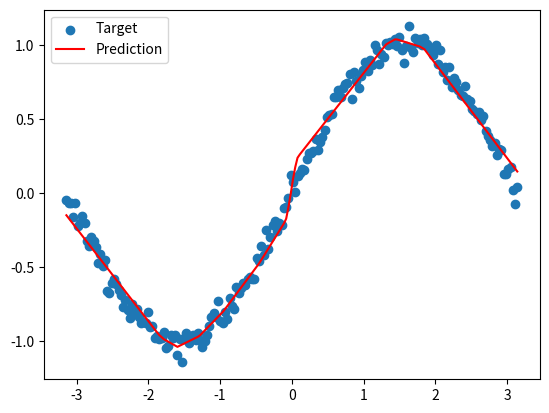

This chart was generated by the following Python code:
import numpy as np
import matplotlib.pyplot as plt

# 1. 生成数据
X = np.linspace(-np.pi, np.pi, 200).reshape(-1, 1)
Y = np.sin(X) + np.random.normal(0, 0.05, X.shape) # 加入噪声

# 2. 初始化两层网络参数 (Xavier 初始化)
W1 = np.random.randn(1, 20) * np.sqrt(2/1)
b1 = np.zeros((1, 20))
W2 = np.random.randn(20, 1) * np.sqrt(2/20)
b2 = np.zeros((1, 1))

# 3. 训练循环 (手动求导)
lr = 0.01
for i in range(5000):
    # 前向传播
    h1 = np.dot(X, W1) + b1
    h1_relu = np.maximum(0, h1) # ReLU
    y_pred = np.dot(h1_relu, W2) + b2
    
    # 计算 Loss ( MSE )
    loss = np.mean((y_pred - Y)**2)
    
    # 反向传播
    grad_y_pred = 2.0 * (y_pred - Y) / X.shape[0]
    grad_W2 = np.dot(h1_relu.T, grad_y_pred)
    grad_b2 = np.sum(grad_y_pred, axis=0)
    
    grad_h1_relu = np.dot(grad_y_pred, W2.T)
    grad_h1 = grad_h1_relu.copy()
    grad_h1[h1 <= 0] = 0 # ReLU 梯度
    
    grad_W1 = np.dot(X.T, grad_h1)
    grad_b1 = np.sum(grad_h1, axis=0)
    
    # 更新参数
    W1 -= lr * grad_W1
    W2 -= lr * grad_W2
    b1 -= lr * grad_b1
    b2 -= lr * grad_b2

# 4. 可视化结果
plt.scatter(X, Y, label='Target')
plt.plot(X, y_pred, color='red', label='Prediction')
plt.legend()
plt.show()
